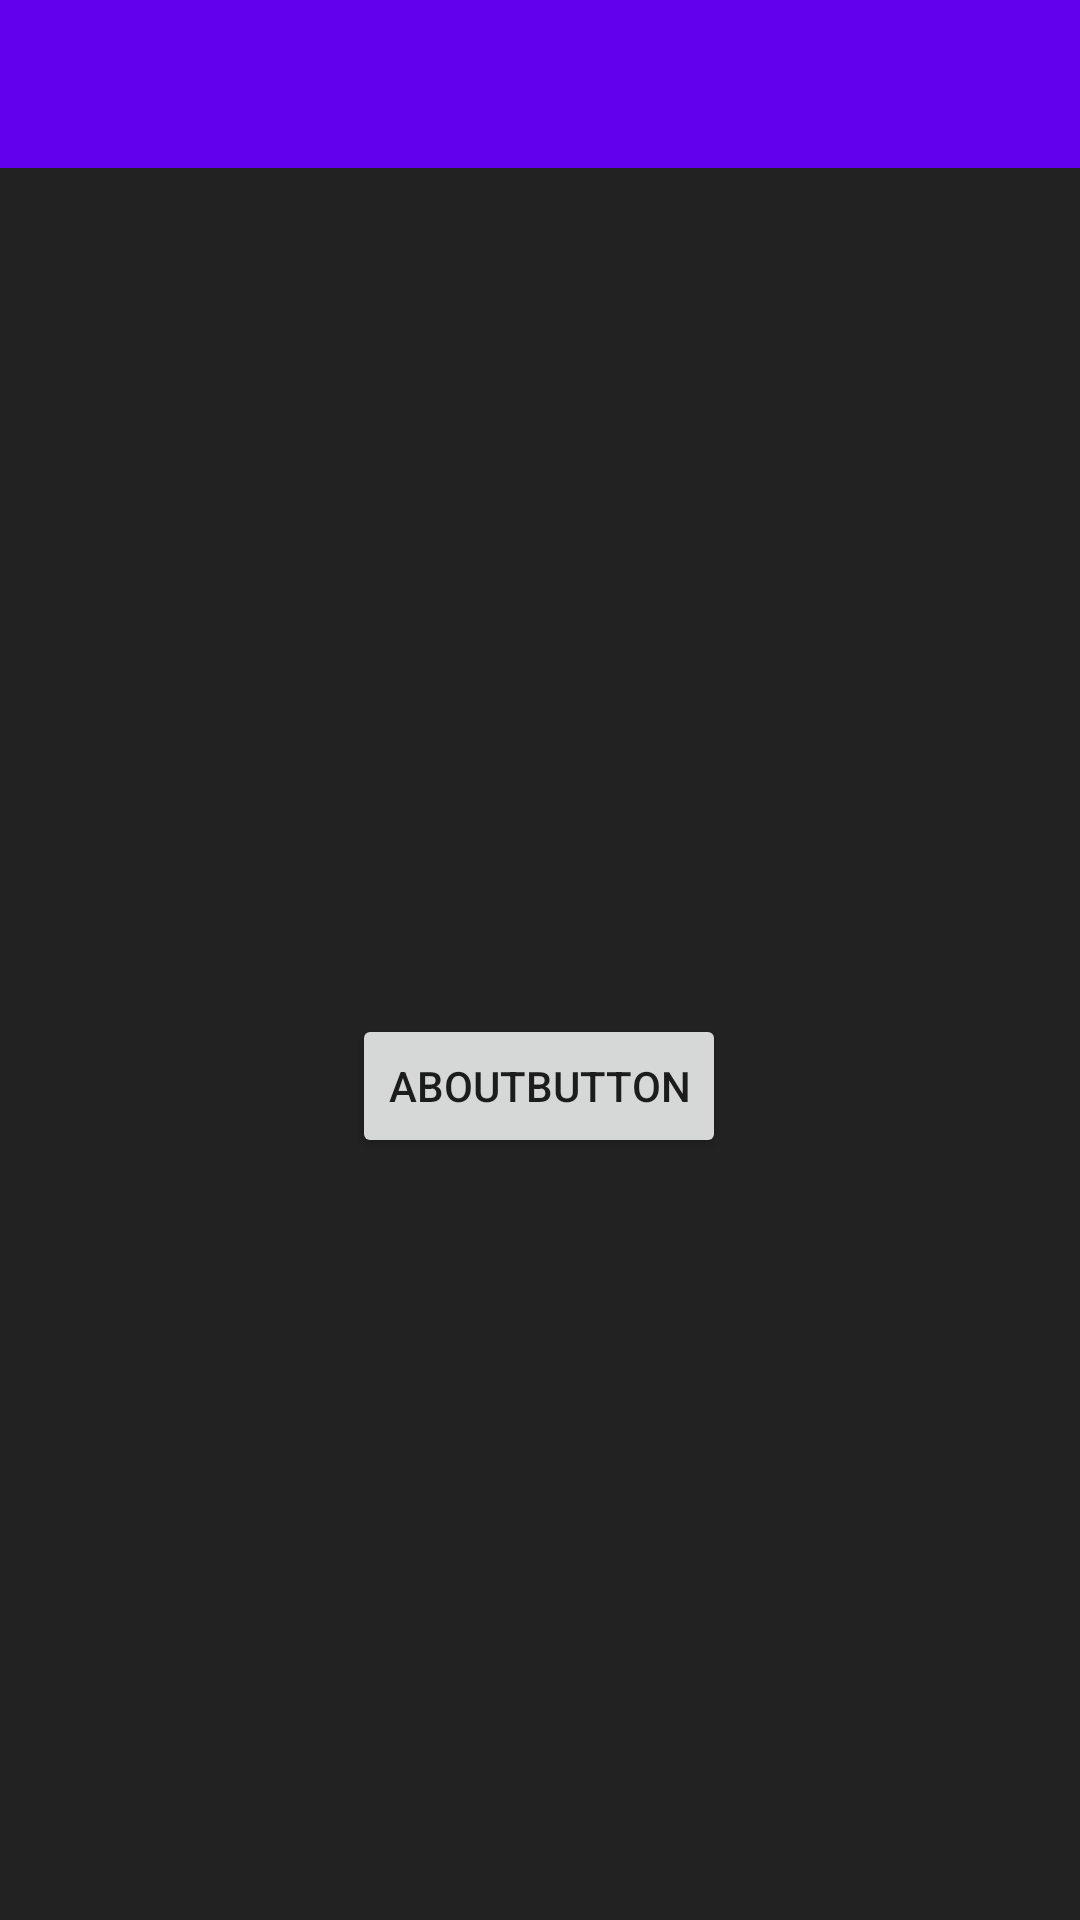

The Android layout XML behind this screen, and the referenced resources:
<!-- AndroidManifest.xml: activity theme Theme.ProjectAssignment.NoActionBar -->
<!-- res/layout/activity_main.xml -->
<?xml version="1.0" encoding="utf-8"?>
<androidx.constraintlayout.widget.ConstraintLayout xmlns:android="http://schemas.android.com/apk/res/android"
    xmlns:app="http://schemas.android.com/apk/res-auto"
    xmlns:tools="http://schemas.android.com/tools"
    android:layout_width="match_parent"
    android:layout_height="match_parent"
    tools:context=".MainActivity"
    >

    <Button
        android:id="@+id/sendButton"
        android:layout_width="wrap_content"
        android:layout_height="wrap_content"
        android:text="aboutButton"
        app:layout_constraintBottom_toBottomOf="parent"
        app:layout_constraintEnd_toEndOf="parent"
        app:layout_constraintHorizontal_bias="0.498"
        app:layout_constraintStart_toStartOf="parent"
        app:layout_constraintTop_toTopOf="parent"
        app:layout_constraintVertical_bias="0.571" />

    <com.google.android.material.appbar.AppBarLayout
        android:id="@+id/appBarLayout"
        android:layout_width="match_parent"
        android:layout_height="wrap_content"
        app:layout_constraintEnd_toEndOf="parent"
        app:layout_constraintStart_toStartOf="parent"
        app:layout_constraintTop_toTopOf="parent">

        <androidx.appcompat.widget.Toolbar
            android:id="@+id/toolbar"
            android:layout_width="match_parent"
            android:layout_height="?attr/actionBarSize"
         />

    </com.google.android.material.appbar.AppBarLayout>

    <androidx.recyclerview.widget.RecyclerView
        android:id="@+id/recyclerView"
        android:layout_width="match_parent"
        android:layout_height="0dp"
        app:layout_constraintBottom_toBottomOf="parent"
        app:layout_constraintLeft_toLeftOf="parent"
        app:layout_constraintRight_toRightOf="parent"
        app:layout_constraintTop_toBottomOf="@id/appBarLayout"
        android:background="#222222"/>




</androidx.constraintlayout.widget.ConstraintLayout>
<!-- resources referenced by this layout -->
<resources>
  <style name="Theme.ProjectAssignment.NoActionBar">
          <item name="windowActionBar">false</item>
          <item name="windowNoTitle">true</item>
      </style>
</resources>
